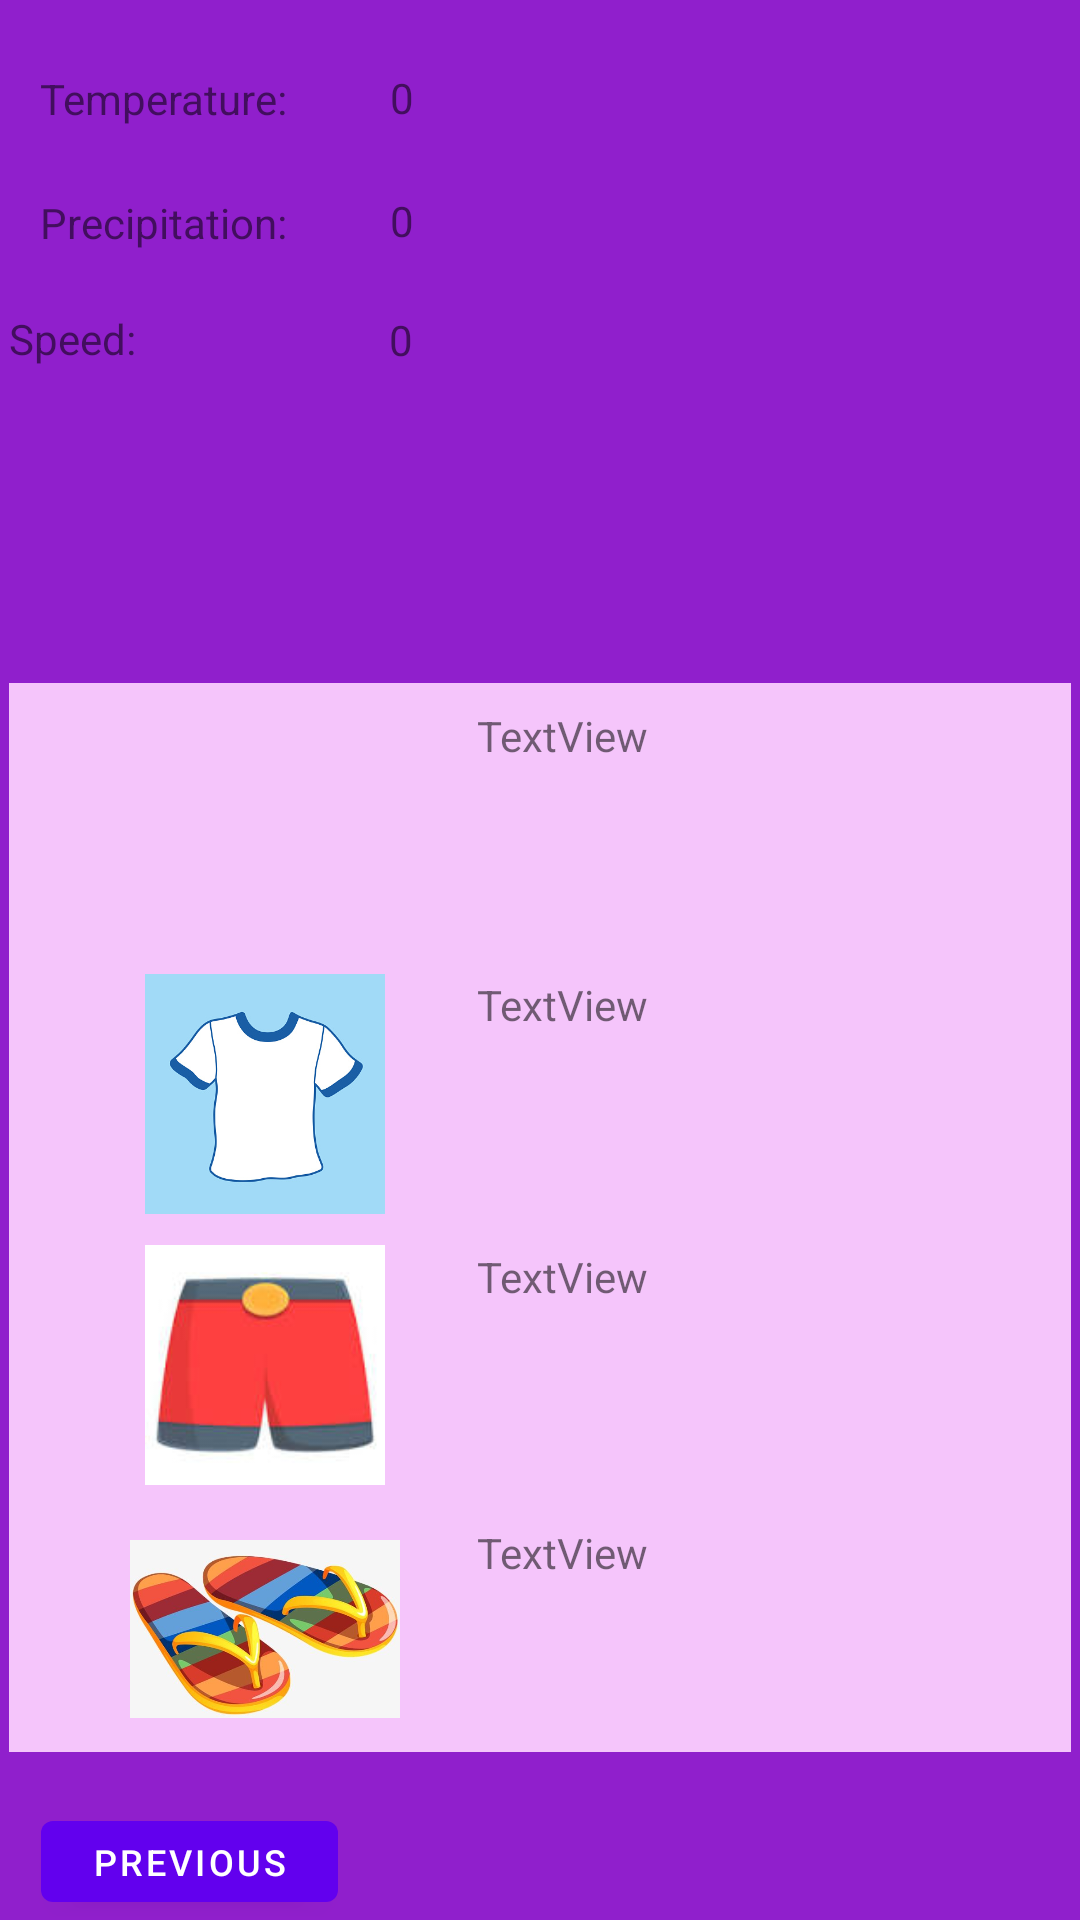

Produce the Android XML layout that renders to this screen, including the resource entries it uses.
<!-- AndroidManifest.xml: application theme Theme.WearIt -->
<!-- res/layout/fragment_second.xml -->
<?xml version="1.0" encoding="utf-8"?>
<androidx.constraintlayout.widget.ConstraintLayout xmlns:android="http://schemas.android.com/apk/res/android"
    xmlns:app="http://schemas.android.com/apk/res-auto"
    xmlns:tools="http://schemas.android.com/tools"
    android:layout_width="match_parent"
    android:layout_height="match_parent"
    android:background="#901FCC"
    tools:context=".SecondFragment">

    <Button
        android:id="@+id/button_second"
        android:layout_width="99dp"
        android:layout_height="39dp"
        android:text="@string/previous"
        android:textSize="12sp"
        app:layout_constraintBottom_toBottomOf="parent"
        app:layout_constraintEnd_toEndOf="parent"
        app:layout_constraintHorizontal_bias="0.052"
        app:layout_constraintStart_toStartOf="parent" />

    <View
        android:id="@+id/view_hat"
        android:layout_width="354dp"
        android:layout_height="94dp"
        android:background="#F5C5FB"
        app:layout_constraintBottom_toBottomOf="parent"
        app:layout_constraintEnd_toEndOf="parent"
        app:layout_constraintHorizontal_bias="0.491"
        app:layout_constraintStart_toStartOf="parent"
        app:layout_constraintTop_toTopOf="parent"
        app:layout_constraintVertical_bias="0.417" />

    <View
        android:id="@+id/view_top"
        android:layout_width="354dp"
        android:layout_height="94dp"
        android:background="#F5C5FB"
        app:layout_constraintBottom_toBottomOf="parent"
        app:layout_constraintEnd_toEndOf="parent"
        app:layout_constraintHorizontal_bias="0.491"
        app:layout_constraintStart_toStartOf="parent"
        app:layout_constraintTop_toTopOf="parent"
        app:layout_constraintVertical_bias="0.579" />

    <View
        android:id="@+id/view_bottom"
        android:layout_width="354dp"
        android:layout_height="94dp"
        android:layout_marginBottom="56dp"
        android:background="#F5C5FB"
        app:layout_constraintBottom_toBottomOf="parent"
        app:layout_constraintEnd_toEndOf="parent"
        app:layout_constraintHorizontal_bias="0.491"
        app:layout_constraintStart_toStartOf="parent" />

    <ImageView
        android:id="@+id/imageView"
        android:layout_width="465dp"
        android:layout_height="250dp"
        android:src="@drawable/weather"
        app:layout_constraintEnd_toEndOf="parent"
        app:layout_constraintStart_toStartOf="parent"
        app:layout_constraintTop_toTopOf="parent" />

    <View
        android:id="@+id/view_shoes"
        android:layout_width="354dp"
        android:layout_height="94dp"
        android:background="#F5C5FB"
        app:layout_constraintBottom_toBottomOf="parent"
        app:layout_constraintEnd_toEndOf="parent"
        app:layout_constraintHorizontal_bias="0.491"
        app:layout_constraintStart_toStartOf="parent"
        app:layout_constraintTop_toTopOf="parent"
        app:layout_constraintVertical_bias="0.744" />

    <TextView
        android:id="@+id/textView_hat"
        android:layout_width="172dp"
        android:layout_height="75dp"
        android:text="TextView"
        app:layout_constraintBottom_toBottomOf="parent"
        app:layout_constraintEnd_toEndOf="parent"
        app:layout_constraintHorizontal_bias="0.845"
        app:layout_constraintStart_toStartOf="parent"
        app:layout_constraintTop_toTopOf="parent"
        app:layout_constraintVertical_bias="0.417" />

    <TextView
        android:id="@+id/textView_top"
        android:layout_width="172dp"
        android:layout_height="75dp"
        android:text="TextView"
        app:layout_constraintBottom_toBottomOf="parent"
        app:layout_constraintEnd_toEndOf="parent"
        app:layout_constraintHorizontal_bias="0.845"
        app:layout_constraintStart_toStartOf="parent"
        app:layout_constraintTop_toTopOf="@+id/imageView"
        app:layout_constraintVertical_bias="0.576" />

    <TextView
        android:id="@+id/textView_bottom"
        android:layout_width="172dp"
        android:layout_height="75dp"
        android:text="TextView"
        app:layout_constraintBottom_toBottomOf="parent"
        app:layout_constraintEnd_toEndOf="parent"
        app:layout_constraintHorizontal_bias="0.845"
        app:layout_constraintStart_toStartOf="parent"
        app:layout_constraintTop_toTopOf="@+id/imageView"
        app:layout_constraintVertical_bias="0.736" />

    <TextView
        android:id="@+id/textView_shoes"
        android:layout_width="172dp"
        android:layout_height="75dp"
        android:text="TextView"
        app:layout_constraintBottom_toBottomOf="parent"
        app:layout_constraintEnd_toEndOf="parent"
        app:layout_constraintHorizontal_bias="0.845"
        app:layout_constraintStart_toStartOf="parent"
        app:layout_constraintTop_toTopOf="parent"
        app:layout_constraintVertical_bias="0.899" />

    <TextView
        android:id="@+id/textView_temp"
        android:layout_width="92dp"
        android:layout_height="29dp"
        android:text="Temperature: "
        app:layout_constraintBottom_toBottomOf="parent"
        app:layout_constraintEnd_toEndOf="parent"
        app:layout_constraintHorizontal_bias="0.05"
        app:layout_constraintStart_toStartOf="parent"
        app:layout_constraintTop_toTopOf="parent"
        app:layout_constraintVertical_bias="0.038" />

    <TextView
        android:id="@+id/imageView_precipitation"
        android:layout_width="92dp"
        android:layout_height="29dp"
        android:text="Precipitation: "
        app:layout_constraintBottom_toBottomOf="parent"
        app:layout_constraintEnd_toEndOf="parent"
        app:layout_constraintHorizontal_bias="0.05"
        app:layout_constraintStart_toStartOf="parent"
        app:layout_constraintTop_toTopOf="parent"
        app:layout_constraintVertical_bias="0.106" />

    <TextView
        android:id="@+id/textView_windspeed"
        android:layout_width="92dp"
        android:layout_height="29dp"
        android:layout_marginEnd="300dp"
        android:text="Wind Speed: "
        app:layout_constraintBottom_toBottomOf="parent"
        app:layout_constraintEnd_toEndOf="parent"
        app:layout_constraintTop_toTopOf="parent"
        app:layout_constraintVertical_bias="0.169" />

    <TextView
        android:id="@+id/changeintemp"
        android:layout_width="wrap_content"
        android:layout_height="wrap_content"
        android:text="0"
        app:layout_constraintBottom_toBottomOf="parent"
        app:layout_constraintEnd_toEndOf="parent"
        app:layout_constraintHorizontal_bias="0.369"
        app:layout_constraintStart_toStartOf="parent"
        app:layout_constraintTop_toTopOf="@+id/imageView"
        app:layout_constraintVertical_bias="0.037" />

    <TextView
        android:id="@+id/changeinprecip"
        android:layout_width="wrap_content"
        android:layout_height="wrap_content"
        android:text="0"
        app:layout_constraintBottom_toBottomOf="parent"
        app:layout_constraintEnd_toEndOf="parent"
        app:layout_constraintHorizontal_bias="0.369"
        app:layout_constraintStart_toStartOf="parent"
        app:layout_constraintTop_toTopOf="parent"
        app:layout_constraintVertical_bias="0.103" />

    <TextView
        android:id="@+id/changeinwind"
        android:layout_width="wrap_content"
        android:layout_height="wrap_content"
        android:text="0"
        app:layout_constraintBottom_toBottomOf="parent"
        app:layout_constraintEnd_toEndOf="parent"
        app:layout_constraintHorizontal_bias="0.368"
        app:layout_constraintStart_toStartOf="parent"
        app:layout_constraintTop_toTopOf="@+id/imageView"
        app:layout_constraintVertical_bias="0.167" />

    <ImageView
        android:id="@+id/imageView_head"
        android:layout_width="90dp"
        android:layout_height="80dp"
        android:src="@drawable/cap"
        app:layout_constraintBottom_toBottomOf="parent"
        app:layout_constraintEnd_toEndOf="parent"
        app:layout_constraintHorizontal_bias="0.161"
        app:layout_constraintStart_toStartOf="parent"
        app:layout_constraintTop_toTopOf="@+id/imageView"
        app:layout_constraintVertical_bias="0.42" />

    <ImageView
        android:id="@+id/imageView_body"
        android:layout_width="90dp"
        android:layout_height="80dp"
        android:src="@drawable/shirt"
        app:layout_constraintBottom_toBottomOf="parent"
        app:layout_constraintEnd_toEndOf="parent"
        app:layout_constraintHorizontal_bias="0.161"
        app:layout_constraintStart_toStartOf="parent"
        app:layout_constraintTop_toTopOf="@+id/imageView"
        app:layout_constraintVertical_bias="0.58" />

    <ImageView
        android:id="@+id/imageView_leg"
        android:layout_width="90dp"
        android:layout_height="80dp"
        android:src="@drawable/shorts"
        app:layout_constraintBottom_toBottomOf="parent"
        app:layout_constraintEnd_toEndOf="parent"
        app:layout_constraintHorizontal_bias="0.161"
        app:layout_constraintStart_toStartOf="parent"
        app:layout_constraintTop_toTopOf="@+id/imageView"
        app:layout_constraintVertical_bias="0.741" />

    <ImageView
        android:id="@+id/imageView_feet"
        android:layout_width="90dp"
        android:layout_height="80dp"
        android:src="@drawable/sandals"
        app:layout_constraintBottom_toBottomOf="parent"
        app:layout_constraintEnd_toEndOf="parent"
        app:layout_constraintHorizontal_bias="0.161"
        app:layout_constraintStart_toStartOf="parent"
        app:layout_constraintTop_toTopOf="parent"
        app:layout_constraintVertical_bias="0.898" />


</androidx.constraintlayout.widget.ConstraintLayout>
<!-- resources referenced by this layout -->
<resources>
  <!-- drawable sandals: jpeg bitmap (drawable, 27217 bytes) -->
  <!-- drawable shirt: jpeg bitmap (drawable, 30771 bytes) -->
  <!-- drawable shorts: jpeg bitmap (drawable, 2907 bytes) -->
  <string name="previous">Previous</string>
  <style name="Theme.WearIt" parent="Theme.MaterialComponents.DayNight.DarkActionBar">
          
          <item name="colorPrimary">@color/purple_500</item>
          <item name="colorPrimaryVariant">@color/purple_700</item>
          <item name="colorOnPrimary">@color/white</item>
          
          <item name="colorSecondary">@color/teal_200</item>
          <item name="colorSecondaryVariant">@color/teal_700</item>
          <item name="colorOnSecondary">@color/black</item>
          
          <item name="android:statusBarColor">?attr/colorPrimaryVariant</item>
          
      </style>
  <!-- not gathered from this repository: default colours our renderer supplied (Android Studio template values) -->
  <color name="purple_500">#FF6200EE</color>
  <color name="purple_700">#FF3700B3</color>
  <color name="teal_200">#FF03DAC5</color>
  <color name="teal_700">#FF018786</color>
  <color name="black">#FF000000</color>
  <color name="white">#FFFFFFFF</color>
</resources>
